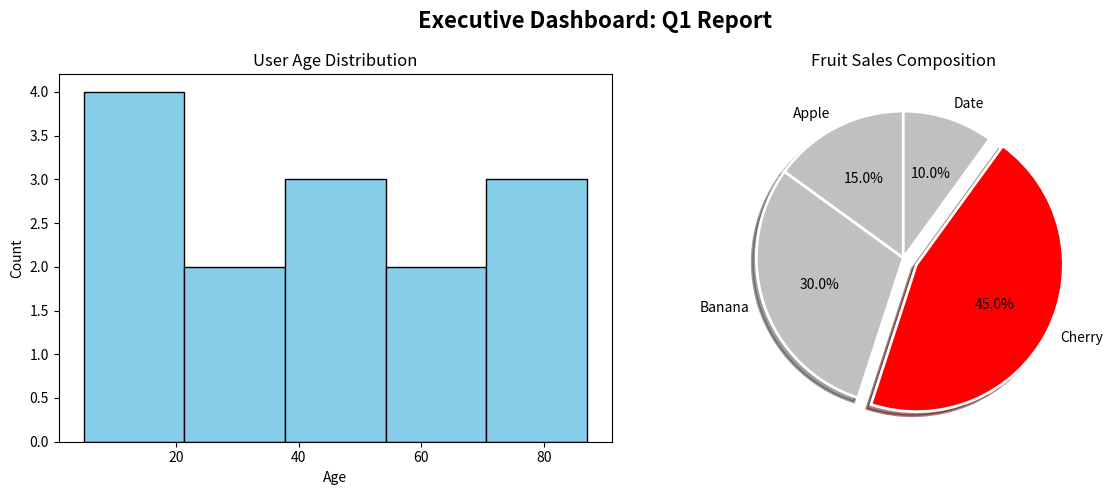

The matplotlib source for this figure:
import matplotlib.pyplot as plt

# --- DATA PREP ---
# Data 1: Ages (for Histogram)
ages = [22, 87, 5, 43, 56, 73, 55, 54, 11, 20, 51, 5, 79, 31]

# Data 2: Fruits (for Pie)
labels = ['Apple', 'Banana', 'Cherry', 'Date']
sizes = [15, 30, 45, 10]
colors = ['silver', 'silver', 'red', 'silver'] # Highlighting Cherry
exp =(0,0,0.1,0) 

# --- THE DASHBOARD SETUP ---
# "1, 2" means: 1 Row, 2 Columns (Side-by-Side)
# figsize=(12, 5): Widescreen to fit two charts

fig , (ax1 , ax2) = plt.subplots(1,2 , figsize=(12,5))

# --- PANEL 1: The Histogram ---
# we use 'ax1.hist', NOT 'plt.hist'

ax1.hist(ages ,bins=5 , color ='skyblue' , edgecolor = 'black' )
ax1.set_title("User Age Distribution") # Note: .set_title(), not .title()
ax1.set_xlabel("Age")
ax1.set_ylabel("Count")

# --- PANEL 2: The Pie Chart ---
# Notice we use 'ax2.pie'
ax2.pie(sizes , labels = labels , autopct = '%1.1f%%' , explode = exp ,
        startangle = 90 , shadow = True , colors = colors ,
        wedgeprops = {'edgecolor' : 'white' , 'linewidth' : 2})
ax2.set_title("Fruit Sales Composition")

# --- FINAL POLISH ---
plt.suptitle("Executive Dashboard: Q1 Report", fontsize=16, fontweight='bold')
plt.tight_layout() # Adjusts spacing so panels don't overlap
plt.show()